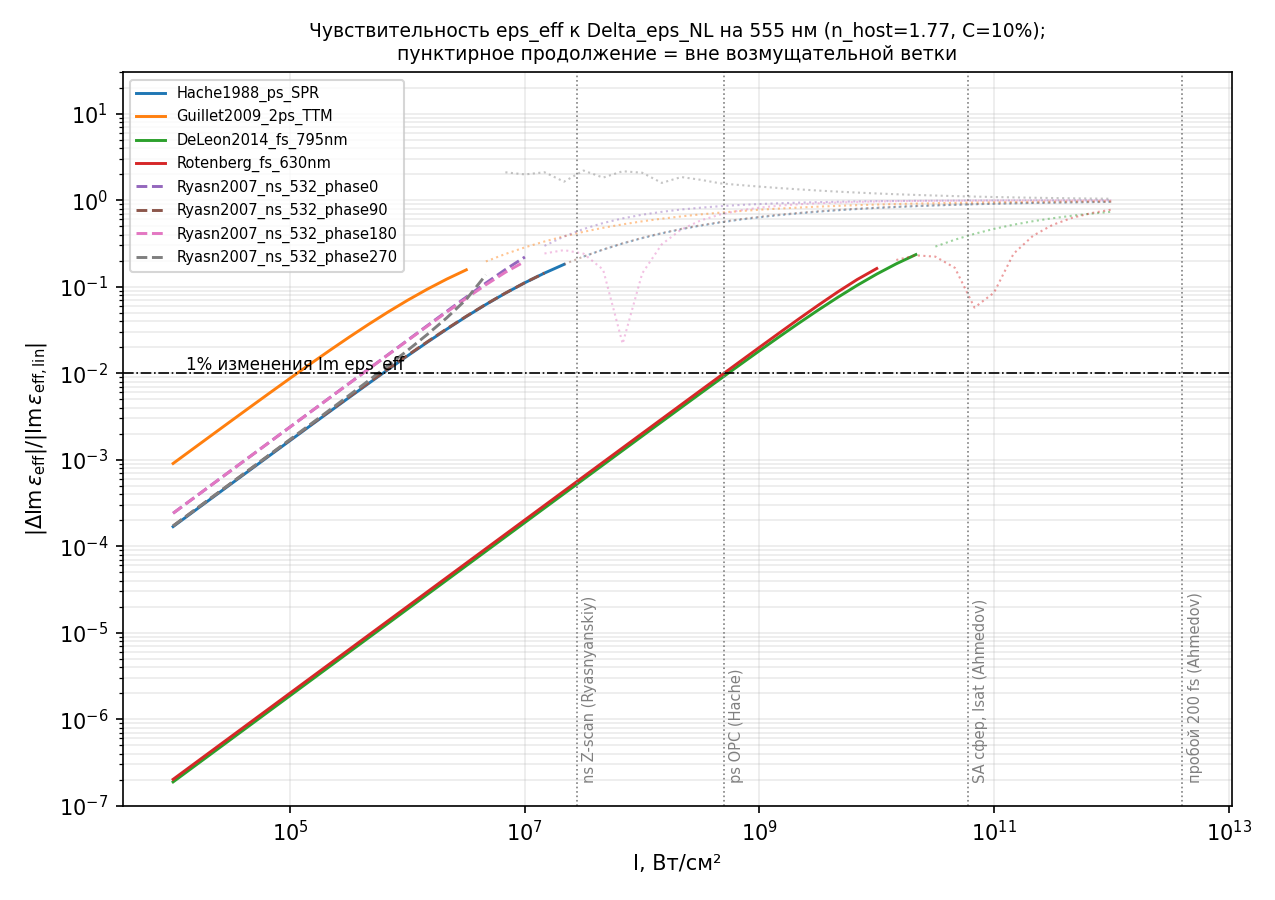

The file beside this chart, header and first rows:
benchmark, lambda_nm, I_wcm2, Re_eps_eff, Im_eps_eff, delta_Im_rel, status
Hache1988_ps_SPR, 554.9, 10000, 1.988, -4.251, 0.0001684, ok
Hache1988_ps_SPR, 554.9, 14678, 1.988, -4.25, 0.0002472, ok
Hache1988_ps_SPR, 554.9, 21544, 1.989, -4.25, 0.0003627, ok
Hache1988_ps_SPR, 554.9, 31623, 1.989, -4.249, 0.000532, ok
Hache1988_ps_SPR, 554.9, 46416, 1.99, -4.248, 0.0007801, ok
Hache1988_ps_SPR, 554.9, 68129, 1.992, -4.247, 0.001144, ok
Hache1988_ps_SPR, 554.9, 100000, 1.994, -4.244, 0.001675, ok
Hache1988_ps_SPR, 554.9, 146780, 1.997, -4.241, 0.002452, ok
Hache1988_ps_SPR, 554.9, 215443, 2.002, -4.236, 0.003585, ok
Hache1988_ps_SPR, 554.9, 316228, 2.009, -4.229, 0.005231, ok
Hache1988_ps_SPR, 554.9, 464159, 2.019, -4.219, 0.007612, ok
Hache1988_ps_SPR, 554.9, 681292, 2.033, -4.205, 0.01104, ok
Hache1988_ps_SPR, 554.9, 1000000, 2.053, -4.184, 0.01591, ok
Hache1988_ps_SPR, 554.9, 1467799, 2.081, -4.155, 0.02278, ok
Hache1988_ps_SPR, 554.9, 2154435, 2.119, -4.114, 0.0323, ok
Hache1988_ps_SPR, 554.9, 3162278, 2.17, -4.059, 0.04521, ok
Hache1988_ps_SPR, 554.9, 4641589, 2.236, -3.987, 0.06229, ok
Hache1988_ps_SPR, 554.9, 6812921, 2.318, -3.894, 0.08419, ok
Hache1988_ps_SPR, 554.9, 10000000, 2.417, -3.778, 0.1113, ok
Hache1988_ps_SPR, 554.9, 14677993, 2.53, -3.64, 0.1438, ok
Hache1988_ps_SPR, 554.9, 21544347, 2.655, -3.48, 0.1814, ok
Hache1988_ps_SPR, 554.9, 31622777, 2.786, -3.302, 0.2232, questionable
Hache1988_ps_SPR, 554.9, 46415888, 2.92, -3.11, 0.2685, questionable
Hache1988_ps_SPR, 554.9, 68129207, 3.052, -2.907, 0.3161, questionable
Hache1988_ps_SPR, 554.9, 100000000, 3.179, -2.7, 0.3649, questionable
Hache1988_ps_SPR, 554.9, 146779927, 3.298, -2.492, 0.4139, questionable
Hache1988_ps_SPR, 554.9, 215443469, 3.407, -2.287, 0.4622, questionable
Hache1988_ps_SPR, 554.9, 316227766, 3.506, -2.088, 0.509, questionable
Hache1988_ps_SPR, 554.9, 464158883, 3.594, -1.897, 0.5537, questionable
Hache1988_ps_SPR, 554.9, 681292069, 3.672, -1.718, 0.596, questionable
Hache1988_ps_SPR, 554.9, 1000000000, 3.741, -1.549, 0.6355, questionable
Hache1988_ps_SPR, 554.9, 1467799268, 3.8, -1.393, 0.6723, questionable
Hache1988_ps_SPR, 554.9, 2154434690, 3.852, -1.25, 0.7061, questionable
Hache1988_ps_SPR, 554.9, 3162277660, 3.896, -1.118, 0.737, breakdown
Hache1988_ps_SPR, 554.9, 4641588834, 3.935, -0.9982, 0.7652, breakdown
Hache1988_ps_SPR, 554.9, 6812920691, 3.968, -0.8896, 0.7908, breakdown
Hache1988_ps_SPR, 554.9, 10000000000, 3.996, -0.7915, 0.8138, breakdown
Hache1988_ps_SPR, 554.9, 14677992676, 4.02, -0.7033, 0.8346, breakdown
Hache1988_ps_SPR, 554.9, 21544346900, 4.041, -0.6241, 0.8532, breakdown
Hache1988_ps_SPR, 554.9, 31622776602, 4.059, -0.5533, 0.8699, breakdown
Hache1988_ps_SPR, 554.9, 46415888336, 4.075, -0.4901, 0.8847, breakdown
Hache1988_ps_SPR, 554.9, 68129206906, 4.088, -0.4337, 0.898, breakdown
Hache1988_ps_SPR, 554.9, 100000000000, 4.1, -0.3836, 0.9098, breakdown
Hache1988_ps_SPR, 554.9, 146779926762, 4.11, -0.339, 0.9203, breakdown
Hache1988_ps_SPR, 554.9, 215443469003, 4.119, -0.2994, 0.9296, breakdown
Hache1988_ps_SPR, 554.9, 316227766017, 4.126, -0.2644, 0.9378, breakdown
Hache1988_ps_SPR, 554.9, 464158883361, 4.133, -0.2333, 0.9451, breakdown
Hache1988_ps_SPR, 554.9, 681292069058, 4.138, -0.2059, 0.9516, breakdown
Hache1988_ps_SPR, 554.9, 1000000000000, 4.143, -0.1815, 0.9573, breakdown
Guillet2009_2ps_TTM, 554.9, 10000, 1.991, -4.248, 0.0009051, ok
Guillet2009_2ps_TTM, 554.9, 14678, 1.993, -4.246, 0.001326, ok
Guillet2009_2ps_TTM, 554.9, 21544, 1.996, -4.243, 0.001943, ok
Guillet2009_2ps_TTM, 554.9, 31623, 2.001, -4.239, 0.002842, ok
Guillet2009_2ps_TTM, 554.9, 46416, 2.007, -4.234, 0.004151, ok
Guillet2009_2ps_TTM, 554.9, 68129, 2.016, -4.226, 0.00605, ok
Guillet2009_2ps_TTM, 554.9, 100000, 2.029, -4.214, 0.00879, ok
Guillet2009_2ps_TTM, 554.9, 146780, 2.047, -4.197, 0.01272, ok
Guillet2009_2ps_TTM, 554.9, 215443, 2.073, -4.174, 0.01828, ok
Guillet2009_2ps_TTM, 554.9, 316228, 2.109, -4.141, 0.02606, ok
Guillet2009_2ps_TTM, 554.9, 464159, 2.158, -4.095, 0.03675, ok
... 332 more rows
